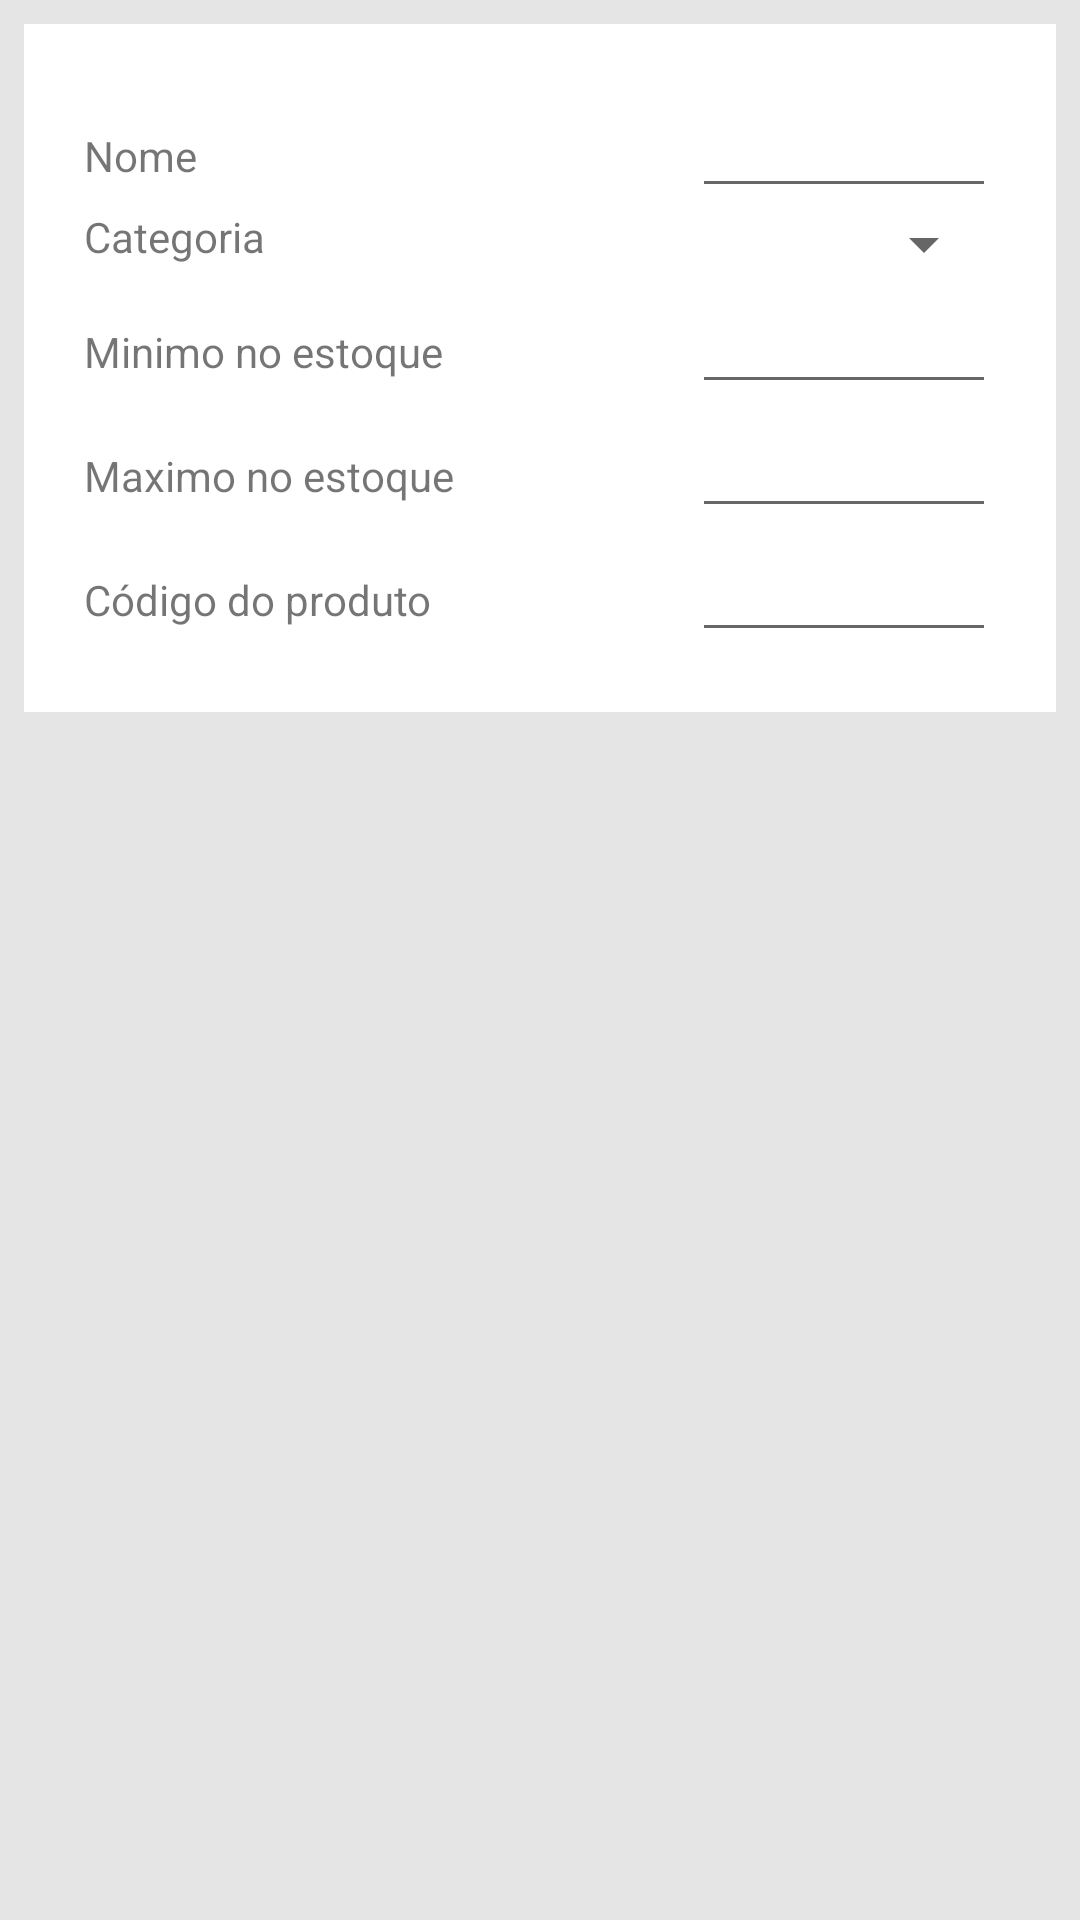

This screen was rendered from an Android layout file. Write that file and the resources it references.
<!-- AndroidManifest.xml: application theme Theme.AppCompat.Light.DarkActionBar -->
<!-- res/layout/detalhe_produto.xml -->
<?xml version="1.0" encoding="utf-8"?>
<LinearLayout xmlns:android="http://schemas.android.com/apk/res/android"
    android:layout_width="match_parent"
    android:layout_height="match_parent"
        style="@style/padrao"
    android:orientation="vertical" >

    <ScrollView
        android:id="@+id/scrollView1"
        android:layout_width="match_parent"
        android:layout_height="wrap_content" >

        <LinearLayout
            android:layout_width="match_parent"
            android:layout_height="wrap_content"
            android:layout_marginBottom="8dp"
            android:layout_marginLeft="8dp"
            android:layout_marginRight="8dp"
            android:layout_marginTop="8dp"
            android:background="@drawable/caixa_branca"
            android:orientation="vertical" >

            <LinearLayout
                android:layout_width="match_parent"
                android:layout_height="wrap_content" >

                <TextView
                    android:id="@+id/textView1"
                    android:layout_width="0dp"
                    android:layout_height="wrap_content"
                    android:layout_weight="2"
                    android:text="Nome" />

                <EditText
                    android:id="@+id/et_nome_produto"
                    android:layout_width="0dp"
                    android:layout_height="wrap_content"
                    android:layout_weight="1"
                    android:ems="10" />
            </LinearLayout>

            <LinearLayout
                android:layout_width="match_parent"
                android:layout_height="wrap_content" >

                <TextView
                    android:id="@+id/Categoria"
                    android:layout_width="0dp"
                    android:layout_height="wrap_content"
                    android:layout_weight="2"
                    android:text="Categoria" />

                <Spinner
                    android:id="@+id/spinner_categoria_produto"
                    android:layout_width="0dp"
                    android:layout_height="wrap_content"
                    android:layout_weight="1" />

            </LinearLayout>

            <LinearLayout
                android:layout_width="match_parent"
                android:layout_height="wrap_content" >

                <TextView
                    android:id="@+id/textView1"
                    android:layout_width="0dp"
                    android:layout_height="wrap_content"
                    android:layout_weight="2"
                    android:text="Minimo no estoque" />

                <EditText
                    android:id="@+id/et_min_produto"
                    android:layout_width="0dp"
                    android:layout_height="wrap_content"
                    android:layout_weight="1"
                    android:inputType="number"
                    android:ems="10" />
            </LinearLayout>

            <LinearLayout
                android:layout_width="match_parent"
                android:layout_height="wrap_content" >

                <TextView
                    android:id="@+id/textView1"
                    android:layout_width="0dp"
                    android:layout_height="wrap_content"
                    android:layout_weight="2"
                    android:text="Maximo no estoque" />

                <EditText
                    android:id="@+id/et_max_produto"
                    android:layout_width="0dp"
                    android:layout_height="wrap_content"
                    android:layout_weight="1"
                    android:inputType="number"
                    android:ems="10" />
            </LinearLayout>

            <LinearLayout
                android:layout_width="match_parent"
                android:layout_height="wrap_content" >

                <TextView
                    android:id="@+id/textView1"
                    android:layout_width="0dp"
                    android:layout_height="wrap_content"
                    android:layout_weight="2"
                    android:text="Código do produto" />

                <EditText
                    android:id="@+id/et_num_produto"
                    android:layout_width="0dp"
                    android:layout_height="wrap_content"
                    android:layout_weight="1"
                    android:ems="10" />
            </LinearLayout>

        </LinearLayout>
    </ScrollView>

</LinearLayout>
<!-- resources referenced by this layout -->
<resources>
  <!-- drawable caixa_branca (drawable) -->
  <?xml version="1.0" encoding="UTF-8"?>
  <shape
    xmlns:android="http://schemas.android.com/apk/res/android"
    android:shape="rectangle">
    <stroke
      android:width="2dp"
      android:color="@color/white" />
    <gradient
      android:endColor="@color/white"
      android:startColor="@color/white"
      android:angle="90" />
    <corners
      android:bottomRightRadius="0dp"
      android:bottomLeftRadius="0dp"
      android:topLeftRadius="0dp"
      android:topRightRadius="0dp" />
    <padding android:left="20dp"
        android:top="20dp"
        android:right="20dp"
        android:bottom="20dp"/>
  </shape>
  <style name="padrao">
          <item name="android:background">@color/cinzaPlayGoogle</item>
      </style>
  <color name="white">#FFFFFF</color>
  <color name="cinzaPlayGoogle">#E5E5E5</color>
</resources>
